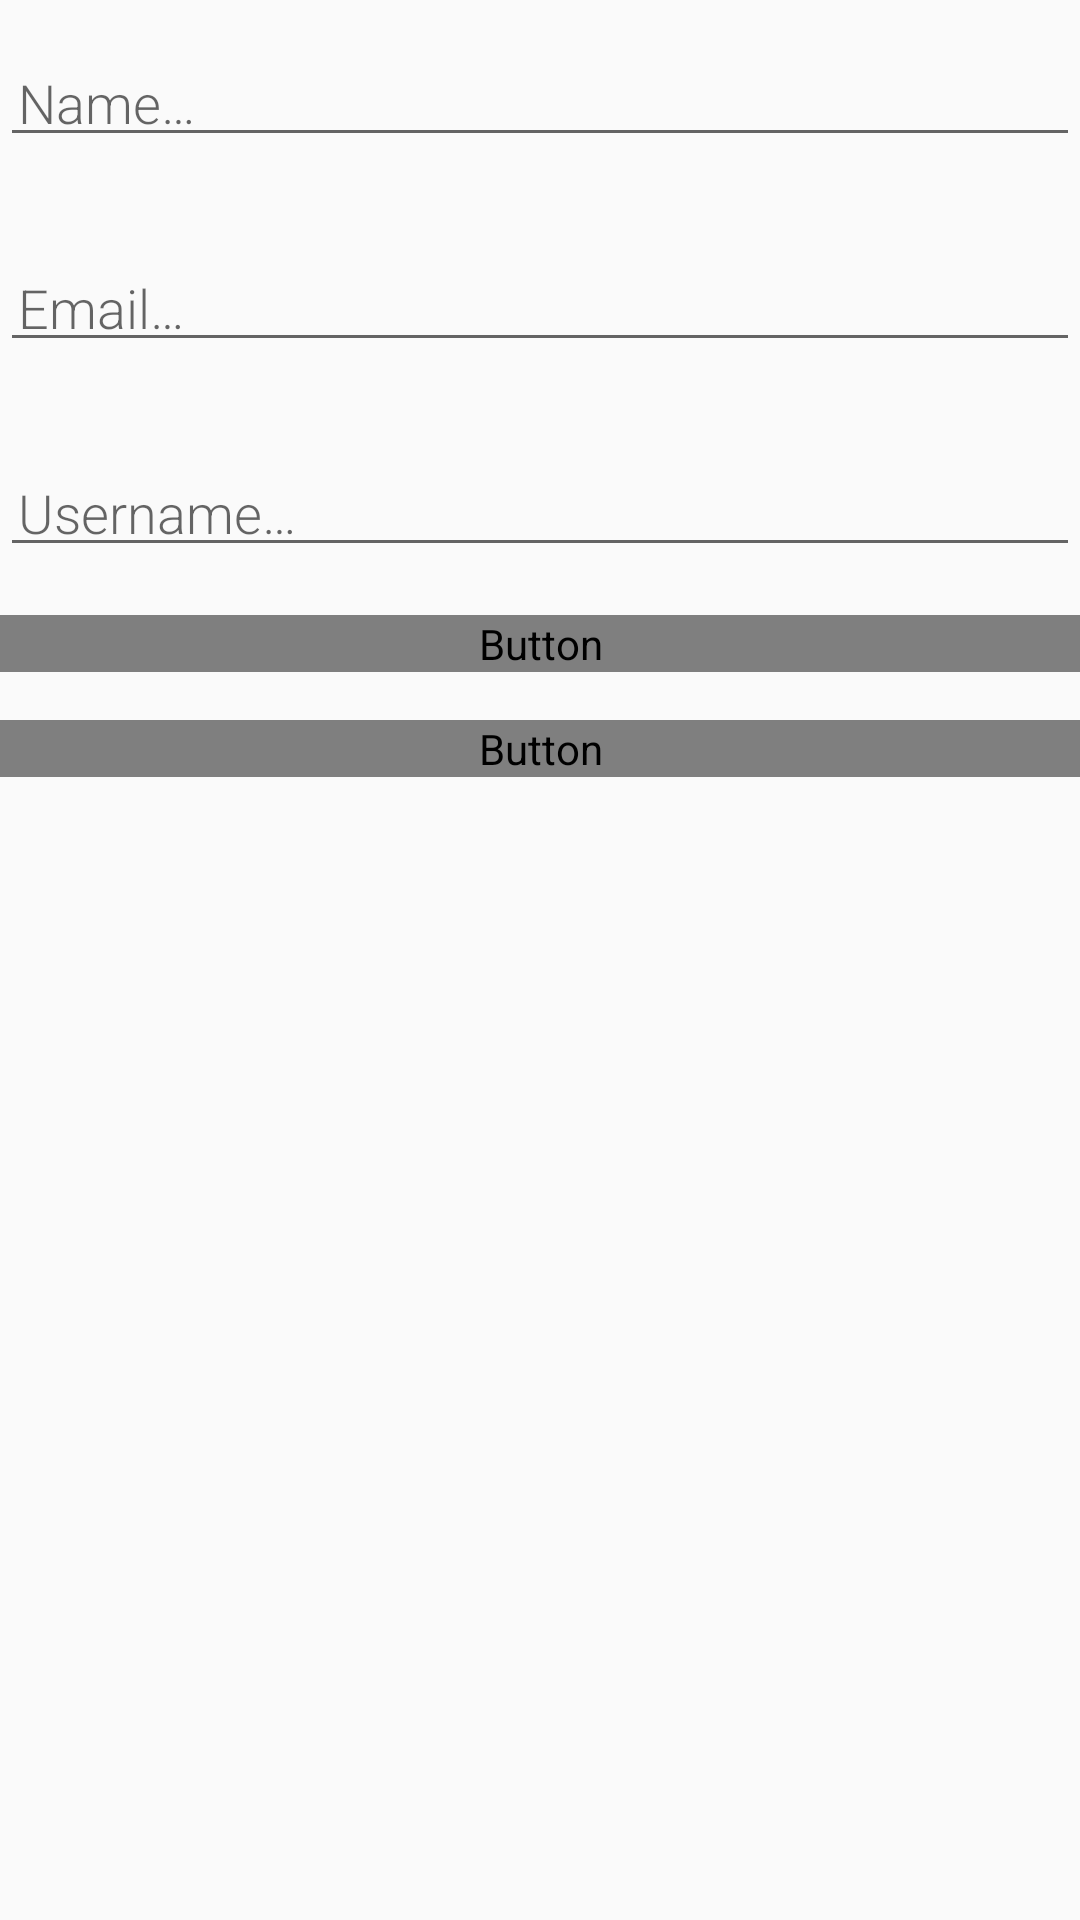

Here is an Android app screen rendered from its layout file. Give the layout XML and the strings, colors and styles it references.
<!-- AndroidManifest.xml: application theme AppTheme -->
<!-- res/layout/activity_new_user.xml -->
<?xml version="1.0" encoding="utf-8"?>
<LinearLayout
        xmlns:android="http://schemas.android.com/apk/res/android"
        android:orientation="vertical"
        android:layout_width="match_parent"
        android:layout_height="match_parent">

    <EditText
            android:id="@+id/edit_name"
            android:layout_width="match_parent"
            android:layout_height="wrap_content"
            android:fontFamily="sans-serif-light"
            android:hint="@string/hint_name"
            android:inputType="textAutoComplete"
            android:padding="@dimen/small_padding"
            android:layout_marginBottom="@dimen/big_padding"
            android:layout_marginTop="@dimen/big_padding"
            android:textSize="18sp" />
    <EditText
            android:id="@+id/edit_email"
            android:layout_width="match_parent"
            android:layout_height="wrap_content"
            android:fontFamily="sans-serif-light"
            android:hint="@string/hint_email"
            android:inputType="textAutoComplete"
            android:padding="@dimen/small_padding"
            android:layout_marginBottom="@dimen/big_padding"
            android:layout_marginTop="@dimen/big_padding"
            android:textSize="18sp" />
    <EditText
            android:id="@+id/edit_username"
            android:layout_width="match_parent"
            android:layout_height="wrap_content"
            android:fontFamily="sans-serif-light"
            android:hint="@string/hint_username"
            android:inputType="textAutoComplete"
            android:padding="@dimen/small_padding"
            android:layout_marginBottom="@dimen/big_padding"
            android:layout_marginTop="@dimen/big_padding"
            android:textSize="18sp" />

    <Button
            android:id="@+id/button_save"
            android:layout_width="match_parent"
            android:layout_height="wrap_content"
            android:background="@color/colorPrimary"
            android:text="@string/button_save"
            android:textColor="@color/buttonLabel" />
    <Button
            android:id="@+id/button_logout"
            android:layout_width="match_parent"
            android:layout_height="wrap_content"
            android:layout_marginTop="16sp"
            android:background="@color/colorPrimary"
            android:text="@string/button_logout"
            android:textColor="@color/buttonLabel" />

</LinearLayout>
<!-- resources referenced by this layout -->
<resources>
  <dimen name="big_padding">16dp</dimen>
  <dimen name="small_padding">6dp</dimen>
  <string name="button_logout">Logout</string>
  <string name="button_save">Save</string>
  <string name="hint_email">Email…</string>
  <string name="hint_name">Name…</string>
  <string name="hint_username">Username…</string>
  <style name="AppTheme" parent="Theme.AppCompat.Light.DarkActionBar">
          
          <item name="colorPrimary">@color/colorPrimary</item>
          <item name="colorPrimaryDark">@color/colorPrimaryDark</item>
          <item name="colorAccent">@color/colorAccent</item>
      </style>
  <!-- not gathered from this repository: default colours our renderer supplied (Android Studio template values) -->
  <color name="colorPrimary">#FF6200EE</color>
  <color name="colorPrimaryDark">#FF3700B3</color>
  <color name="colorAccent">#FF03DAC5</color>
</resources>
